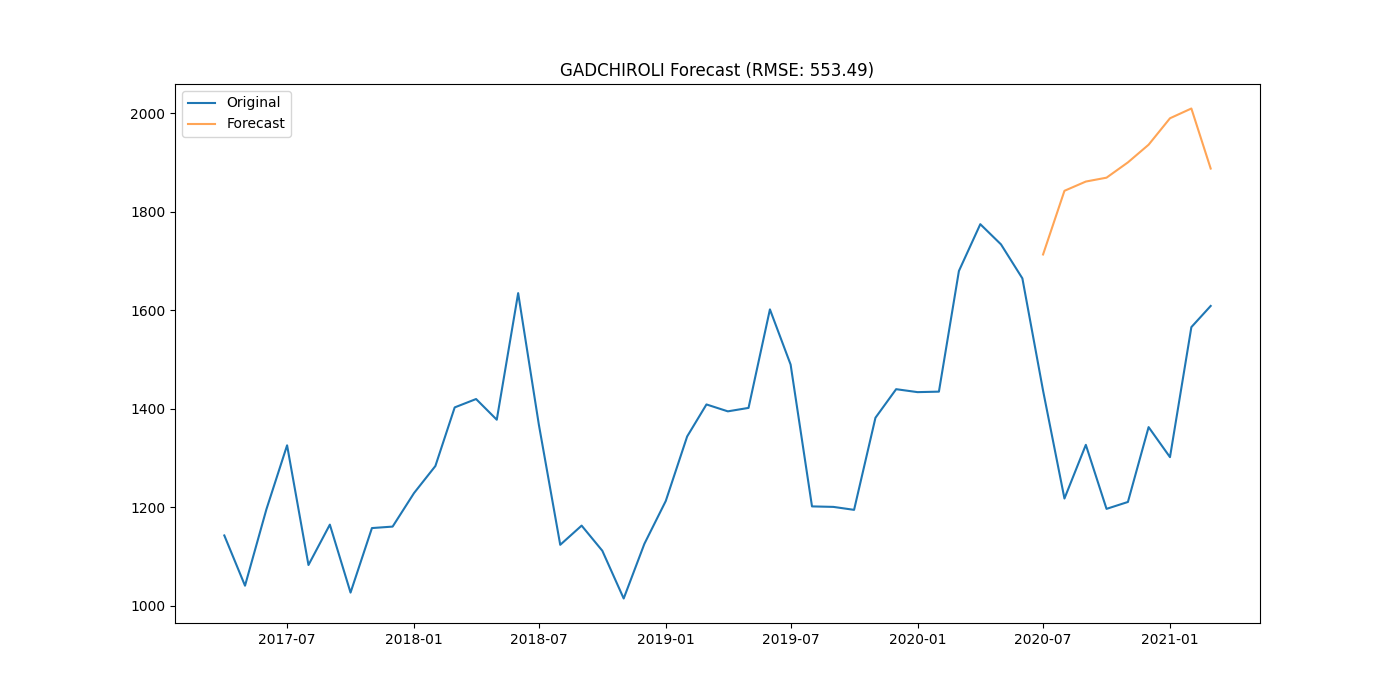

Source data for this figure (header and first rows):
district, date, actual, forecast
GADCHIROLI, 2020-07-01, 1437, 1713
GADCHIROLI, 2020-08-01, 1218, 1843
GADCHIROLI, 2020-09-01, 1327, 1862
GADCHIROLI, 2020-10-01, 1197, 1869
GADCHIROLI, 2020-11-01, 1211, 1900
GADCHIROLI, 2020-12-01, 1363, 1936
GADCHIROLI, 2021-01-01, 1302, 1990
GADCHIROLI, 2021-02-01, 1566, 2010
GADCHIROLI, 2021-03-01, 1609, 1888
